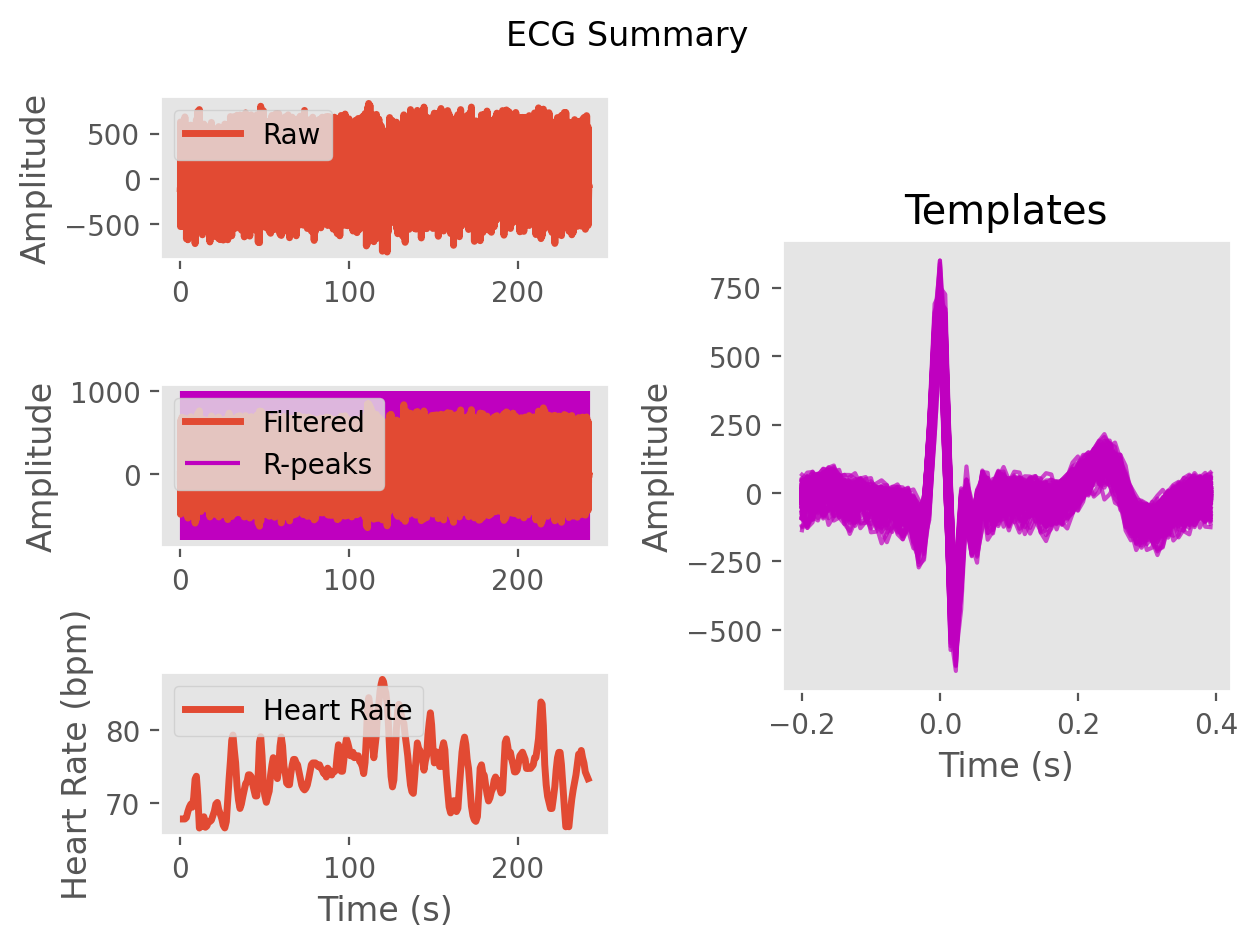

The table this chart was drawn from, first rows:
ECG, -5.197570186491072, -20.87050814640808, -35.94407704042898, -61.37553086930359, -57.52935176710248, -47.108816797135376, -94.99925365232454, -127.7681580734053, -30.855371619436212, 261.10517400306804, 645.4579074975892, 620.2986417248633, -20.337026138066832, -487.8742575539466, -263.2802516402619, -12.90551610214331, -130.14140359218192, -144.99993019160675, 7.455552555661505, -1.64867026945074, -58.29778512978417, -11.628298211617679, 3.3385507618640915
Time (s), 0.0, 0.007692, 0.01538, 0.02308, 0.03077, 0.03846, 0.04615, 0.05385, 0.06154, 0.06923, 0.07692, 0.08462, 0.09231, 0.1, 0.1077, 0.1154, 0.1231, 0.1308, 0.1385, 0.1462, 0.1538, 0.1615, 0.1692
Rpeaks, 120, 235, 350, 465, 579, 690, 802, 914, 1027, 1133, 1234, 1345, 1464, 1586, 1695, 1815, 1930, 2046, 2165, 2277, 2393, 2511, 2620
IBI Series, 115.0, 115.0, 115.0, 114.0, 111.0, 112.0, 112.0, 113.0, 106.0, 101.0, 111.0, 119.0, 122.0, 109.0, 120.0, 115.0, 116.0, 119.0, 112.0, 116.0, 118.0, 109.0, 113.0
Heart Rate, 1.808, 2.692, 3.577, 4.454, 5.308, 6.169, 7.031, 7.9, 8.715, 9.492, 10.35, 11.26, 12.2, 13.04, 13.96, 14.85, 15.74, 16.65, 17.52, 18.41, 19.32, 20.15, 21.02
